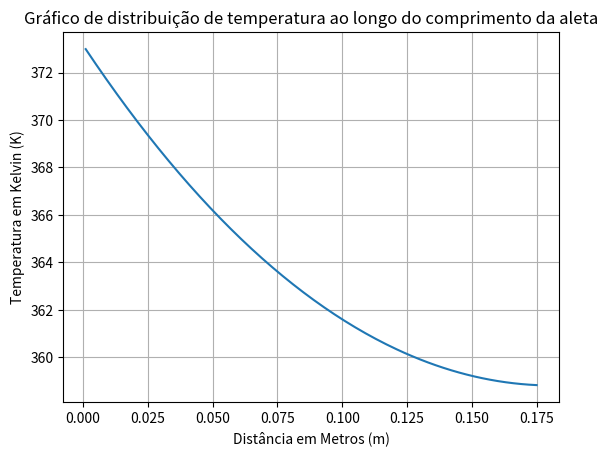

Write the Python code that produced this figure.
import math
import matplotlib.pyplot as plt
import numpy as np
# Grupo 8
# ----------------------------------
# [redacted]
# [redacted]
# ----------------------------------

# Comprimento: 175 mm
# Seção transversal: Circular
# Coeficiente de Convecção: 20 [W/mK]

# ----------------------------------
#Dados
# ----------------------------------

l = 0.175 # Comprimento - metros
d = 0.024 # Diâmetro - metros
p = math.pi*d # Perímetro - metros
raio = d/2
area_t = (math.pi*(d**2))/4 # Área transversal - metros^2
area_s = (2*math.pi*raio*l) + area_t #Área superfície 
k_al = 240 # W/mK - Aluminio
temp_amb =  298.15     # Temperatura do ambiente - Kelvin
temp_b = 373.15    # temperatura da superficie - Kelvin
h = 20 # Coeficiente de convecção - W/m^2 K

# # ----------------------------------
# #Parâmetros calculados
# # ----------------------------------

m = math.sqrt((h*p)/(k_al*area_t)) #m^-1
delta_temp = temp_b - temp_amb
theta_b = math.cosh(m*l) + (h/(m*k_al)) * math.sinh(m*l)
emezao = theta_b*math.sqrt(h*p*k_al*area_t)
taxa_trans_max = h*area_s*theta_b
# cosh = math.cosh(m*l)
# senh = math.sinh(m*l)

# ----------------------------------
#Temperatura na extremidade da aleta
# ----------------------------------

upper = math.cosh(m*(l-l)) + (h/(m*k_al)) * math.sinh(m*(l-l))

result = upper/theta_b

temp_extremidade = result * delta_temp + temp_amb

print("A temperatura na extremidade da aleta é: %f" %(temp_extremidade))

# ----------------------------------
# Construção do gráfico ao longo do comprimento da aleta
# ----------------------------------

lista_dist = np.arange(0.001, 0.176, 0.001)
lista_temp = []

for i in (lista_dist):
    upper = math.cosh(m*(l-i)) + (h/(m*k_al)) * math.sinh(m*(l-i))
    lower = math.cosh(m*l) + (h/(m*k_al)) * math.sinh(m*l)
    result = upper/lower

    temp_ponto = result * delta_temp + temp_amb
    lista_temp.append(temp_ponto)

plt.plot(lista_dist, lista_temp)
plt.title('Gráfico de distribuição de temperatura ao longo do comprimento da aleta')
plt.xlabel('Distância em Metros (m)')
plt.ylabel('Temperatura em Kelvin (K)')
plt.grid()
plt.show()

# ----------------------------------
# Taxa de transferência de calor
# ----------------------------------

a_1 = math.sinh(m*l) + (h/(m*k_al)) * math.cosh(m*l)
a_2 = math.cosh(m*l) + (h/(m*k_al)) * math.sinh(m*l)

taxa_trans = emezao*(a_1/a_2)

print("A taxa de transferência de calor é: %f" %(taxa_trans))

# ----------------------------------
# Eficiência da aleta
# ----------------------------------

eficencia = taxa_trans/(taxa_trans_max)
print("A eficiência é de: %f" %(eficencia))

# ----------------------------------
# Efetividade da aleta
# ----------------------------------

efetividade = taxa_trans/(h*area_t*theta_b)
print("A efetividade é de: %f" %(efetividade))

# ----------------------------------
# Taxa de transferência de calor em aleta infinita
# ----------------------------------

print("A taxa de transferência de calor em aleta infinita é: %f" %(emezao))

# ----------------------------------
# Comparação da taxa de transferência de calor em aleta finita com a de aleta infinita
# ----------------------------------

# R: A taxa de transferência de calor com o método da aleta infinita é 1.7 vezes maior
#    do que a taxa de transferência de calor com o método da aleta finita. 

# # ----------------------------------
# # Qual deveria ser o comprimento da aleta para que a hipótese da aleta infinita forneça uma medida precisa?
# # ----------------------------------
# considerando que com a hipotese da aleta infinta, temp_base = temp_ambiente
# entao, podemos considerar a troca de calor como adiabatica
# para a troca adiabatica, q_a = M * tanh(mc*cl)
# para a hipotese da aleta infinita, q_a = M
# igualando os termos, temos M = M * tanh(m * l)
# 1 = tanh(m * l)
# m = math.sqrt((h*p)/(k_al*area_t)) #m^-1
# m = 3.726
# 1 = tanh(3.726 * l)
# para tanh(x) = 1, x = 3 
# portanto 3.726 * l = 3
# l = 3 / 3.726
l_7 = 3/3.726

print("O comprimento L para que a hipótese da haleta infinta forneça uma medida precisa é: %f" %(l_7))



# ----------------------------------
#Determinando a condutividade termica do material desconhecido
# ----------------------------------
#
# theta/theta_b = e**(-sqrt((h*p) / (k*A))) * x

# log_e(theta/theta_b) = (-sqrt((h*p) / (k*A)) ) * x

# [log_e(theta/theta_b) / x ] = -sqrt((h*p) / (k*A))

# log_e(theta/theta_b) / x ]^2 = (h*p) / (k*A)

# k = - (h * p)/( a * [log_e( theta/theta_b ) / x ]^2 )


# ----------------------------------
#Calculando a condutividade termica do material desconhecido
# ----------------------------------

ex_2_t_a = 75 # Graus Celcius
ex_2_t_base = 100 # Graus Celcius
ex_2_t_ambiente = 25 # Graus Celcius
k_a = 240 #W/m^2 K
l = 0.175 # Comprimento - metros
d = 0.024 # Diâmetro - metros
p = math.pi*d # Perímetro - metros
raio = d/2
area_t = (math.pi*(d**2))/4 # Área transversal - metros^2
area_s = (2*math.pi*raio*l) + area_t #Área superfície 
h = 20 # Coeficiente de convecção - W/m^2 K

ex_2_theta = ex_2_t_a  - ex_2_t_ambiente
ex_2_theta_base = ex_2_t_base - ex_2_t_ambiente

div = ex_2_theta / ex_2_theta_base

hp = h * p
log_e = math.log(div)

#calculando x

sqrt = math.sqrt((h * p) / (k_a * area_t))
x = log_e / (-sqrt)
nominador = - h*p 
denominador  = ((log_e)/ x) ** 2


k = nominador / ( area_t * denominador)

print(k)

